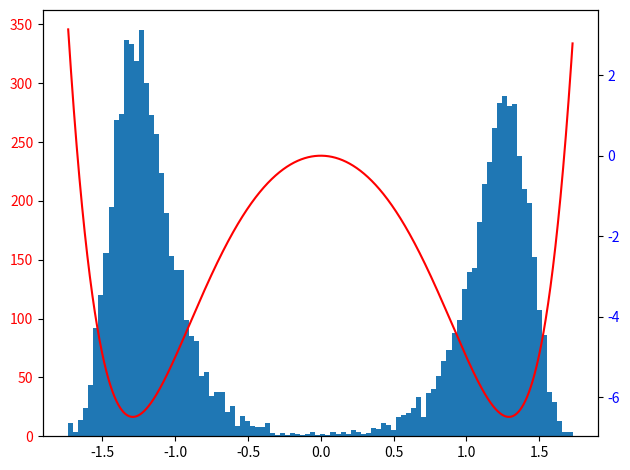

Reproduce this figure in Python.
"""operating at each point on path, keep each path iteration, start at the origin"""

import numpy as np
import random as rdm
import matplotlib.pyplot as plt

'''values'''
mass = 1   # setting mass to be 1

ti = 0     # start time
tf = 4     # finish time
div_t = 2  # division of time points (i.e whole numbs, half, third etc))

epsilon = 1.4  # change in delta_xs size from spatial lattice spacing
bins = 100     # number of bins for histogram

N_cor = 500        # number of paths to be skipped path set (due to correlation)
N_CF = 10 ** 3    # number of updates

'''determinants/shorthands'''
n_tp = div_t * (tf - ti) + 1          # number of temporal points
n_tl = div_t * (tf - ti)              # number of temporal links
a = (tf - ti) / n_tl                  # size of time step
t_points = np.linspace(ti, tf, n_tp)  # temporal lattice points

Therm = 10 * N_cor    # number of sweeps through path set
Update = N_cor        # not necessary right now

m = mass           # shorthand for mass
nt = n_tp          # shorthand for no.t points
t = t_points       # shorthand for temporal lattice points
e = epsilon        # shorthand for epsilon
T = int(Therm)     # shorthand for sweeps 1 (and integer data type)
U = int(Update)    # shorthand for sweeps 2 (and integer data type)

print('nt = ' + str(nt) + ', ' + 'a = ' + str(a) + ', ' + 't = ' + str(t) + ', ' + 'epsilon = ' + str(e) + ', ' 'N_cor/Update = ' + str(N_cor) + ', ' + 'S1 = ' + str(T) + ', ' + 'N_CF = ' + str(N_CF))

def pot1(x):
    V = 1/2 * x ** 2
    return V

def pot3(x):
    """ a polynomial potential with a minimum and a stationary inflection point"""
    V = 1/2 * x ** 2 + 1/4 * x ** 4 - 1/20 * x ** 5
    return V
def pot4(x):
    V = - x ** 2
    return V

def pot5(x):
    if -5 < x < 5:
        V = x
    else:
        V = 100000
    return V

def pot6(x):
    """a potential with two large minima"""
    V = - x ** 4 - 5 * x ** 2 + x ** 6
    return V

pot = pot6

def actn(x, j, potential):
    """calculating energies"""
    # setting index so that it loops around
    jp = (j-1) % nt
    jn = (j+1) % nt

    # calculating energies ... strange???
    KE = m * x[j] * (x[j] - x[jp] - x[jn]) / (a ** 2)
    PE = potential(x[j])
    E_tot = KE + PE
    Action = a * E_tot

    return Action


def Metropolis(path, potential):
    """creating the metropolis algorithm"""
    # keeping count of number of changes
    count = 0

    for j, x in enumerate(path):
        # creating a perturbed path from initial path
        dx = rdm.uniform(-e, e)
        xP = x + dx
        eval_p = path.copy()
        eval_p[j] = xP

        # calculating actions
        S1 = actn(path, j, potential)
        S2 = actn(eval_p, j, potential)
        ds = S2 - S1

        # applying metropolis logic
        r = rdm.random()
        W = np.exp(-ds)
        if ds < 0 or W > r:
            path = eval_p
            count += 1

    return path, count

def norm(array):
    """normalisation function"""
    total = sum(array)
    if total > 0:
        normalised = array / total
        return normalised
    else:
        return 0


p_1 = [0 for x in range(nt)]
p1, count1 = Metropolis(p_1, pot)
print(p1, count1/nt)

"""Thermalising lattice"""
init = p_1
array = [init]
for i in range(T):
    new_p, counts = Metropolis(array[-1], pot)
    array.append(new_p)

"""generating paths and applying metropolis"""
all_ps = []
t_counts = 0
for j in range(N_CF):
    start_p = init
    for i in range(U):
        new_p, counts = Metropolis(start_p, pot)
        start_p = new_p
        t_counts += counts
    all_ps.append(start_p)

print('prop of changing point = ' + str(t_counts/(nt*U*N_CF)))

"""all points fromn new_ps"""
ln = len(all_ps)
pos = np.zeros([ln * nt])
k = 0
for i in range(ln):
    for j in range(nt):
        pos[k] = all_ps[i][j]
        k += 1


xs = np.linspace(min(pos), max(pos), len(pos))
V = []
for x in xs:
    V.append(pot(x))

fig, ax1 = plt.subplots()

ax1.hist(pos, bins)
ax1.tick_params(axis='y', labelcolor='red')
ax2 = ax1.twinx()  # instantiate a second axes that shares the same x-axis
ax2.plot(xs, V, color='red')
ax2.tick_params(axis='y', labelcolor='blue')

fig.tight_layout()  # otherwise the right y-label is slightly clipped
plt.show()